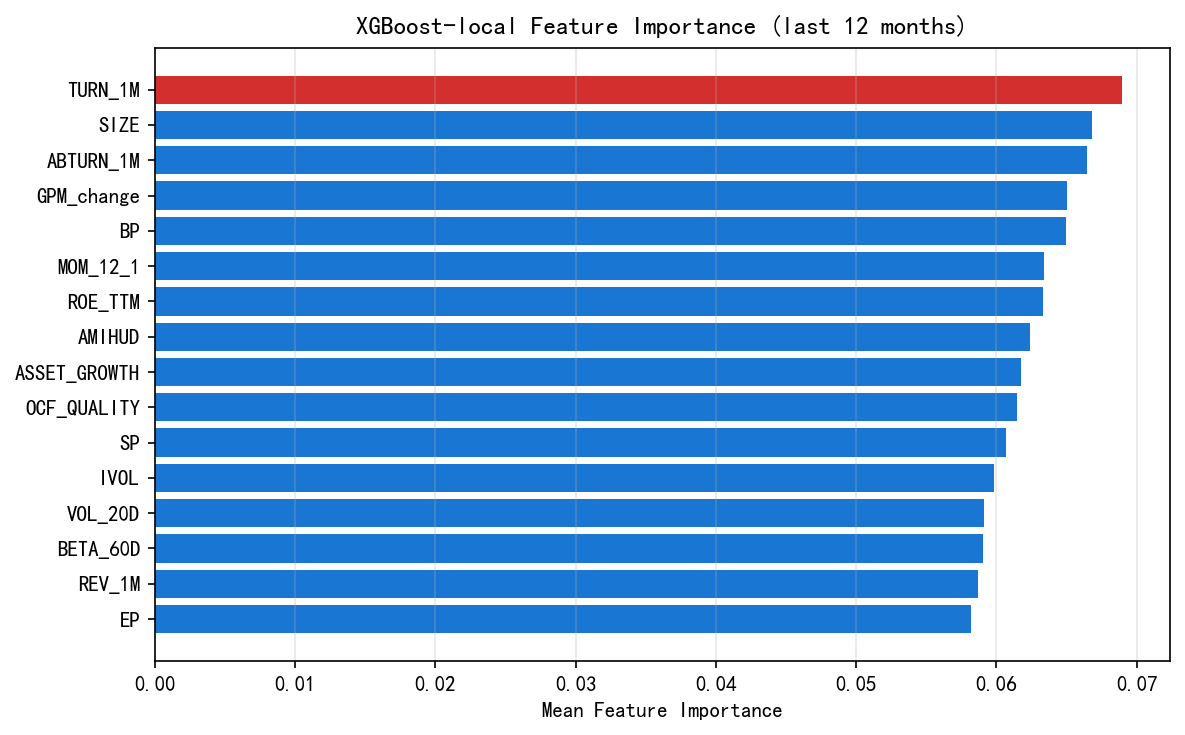

The file beside this chart, header and first rows:
Feature, Importance
TURN_1M, 0.06892
SIZE, 0.06678
ABTURN_1M, 0.06646
GPM_change, 0.065
BP, 0.06496
MOM_12_1, 0.0634
ROE_TTM, 0.06334
AMIHUD, 0.06242
ASSET_GROWTH, 0.06175
OCF_QUALITY, 0.06145
SP, 0.06066
IVOL, 0.05982
VOL_20D, 0.05912
BETA_60D, 0.05903
REV_1M, 0.0587
EP, 0.05818
